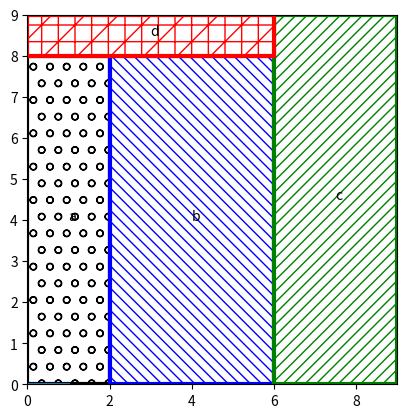
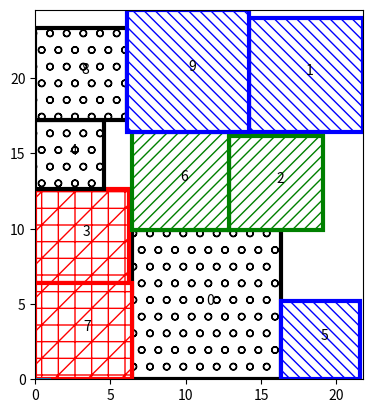

Write the Python code that produced these figures, in order.
###############################################################################
#
# Sequence Pair Floorplanner
#
# Author: ee24s053 Karthik B K
# Date: 26 February 2025
#
# For now, this is simply the code provided with the problem statement.
# The solution will not be pushed here until 24 hours after the submission
# deadline as it appears on Moodle.
#
###############################################################################

import math
import random

class Module:
    def __init__(self, module_name, module_area, aspect_ratios):

        # blindly save the name and area
        self._module_name = module_name
        self._module_area = module_area

        # create a list of width,height tuples for all aspect ratios.
        self._width_height = [(math.sqrt(module_area*ratio), math.sqrt(module_area/ratio)) for ratio in aspect_ratios]

class SeqPair:
    def __init__(self, modules):

        # initialize the g+, g- sequences
        self._positive_sequence = [module_idx for module_idx in range(len(modules))] # positive sequence
        self._negative_sequence = [module_idx for module_idx in range(len(modules))] # negative sequence

        # initialise aspect ratios and current locations
        self._aspect_ratio_choice = [0 for module_idx in range(len(modules))] # aspect ratio choice
        self._coordinates = [(0,0) for module_idx in range(len(modules))]

        # initialize the dimensions of our bounding box
        self._bounding_box_width = 0
        self._bounding_box_height = 0

    def perturb(self, modules):
        # Create a new sequence pair for the neighbor
        new_seq_pair = SeqPair(modules)
        new_seq_pair._positive_sequence = self._positive_sequence[:]
        new_seq_pair._negative_sequence = self._negative_sequence[:]
        new_seq_pair._aspect_ratio_choice = self._aspect_ratio_choice[:]
        
        # Choose a random move
        move_type = random.randint(0, 2)
        
        if move_type == 0:  # M0 from slides: Swap two blocks in positive sequence only
            if len(modules) > 1:
                # pick two random, distinct indices
                idx1, idx2 = random.sample(range(len(modules)), 2)
                # swap in positive sequence only
                new_seq_pair._positive_sequence[idx1], new_seq_pair._positive_sequence[idx2] = new_seq_pair._positive_sequence[idx2], new_seq_pair._positive_sequence[idx1]
        
        elif move_type == 1:  # M1 from slides: Swap two blocks in both sequences
            if len(modules) > 1:
                # pick two random, distinct indices
                idx1, idx2 = random.sample(range(len(modules)), 2)
                # swap in both sequences
                new_seq_pair._positive_sequence[idx1], new_seq_pair._positive_sequence[idx2] = new_seq_pair._positive_sequence[idx2], new_seq_pair._positive_sequence[idx1]
                new_seq_pair._negative_sequence[idx1], new_seq_pair._negative_sequence[idx2] = new_seq_pair._negative_sequence[idx2], new_seq_pair._negative_sequence[idx1]
        
        else:  # Change aspect ratio of a random module
            module_idx = random.randint(0, len(modules)-1)
            # Only change if multiple aspect ratios are available
            if len(modules[module_idx]._width_height) > 1:
                # Choose a new aspect ratio different from current
                aspect_options = [ratio_idx for ratio_idx in range(len(modules[module_idx]._width_height)) if ratio_idx != new_seq_pair._aspect_ratio_choice[module_idx]]
                new_seq_pair._aspect_ratio_choice[module_idx] = random.choice(aspect_options)
        
        return new_seq_pair

    def costEval(self, modules):
        num_modules = len(modules)
        self._coordinates = [(0,0) for _ in range(num_modules)]
        
        # Create horizontal constraints (left-to-right)
        for pos_idx in range(1, num_modules):
            pos_block = self._positive_sequence[pos_idx]
            pos_seq_idx = pos_idx
            
            for neg_block in self._negative_sequence:
                neg_seq_idx = self._positive_sequence.index(neg_block)
                if neg_seq_idx < pos_seq_idx and neg_block != pos_block:
                    # neg_block should be to the left of pos_block
                    min_x_pos = self._coordinates[neg_block][0] + modules[neg_block]._width_height[self._aspect_ratio_choice[neg_block]][0]
                    self._coordinates[pos_block] = (max(self._coordinates[pos_block][0], min_x_pos), self._coordinates[pos_block][1])
                
                if neg_block == pos_block:
                    break
        
        # Create vertical constraints (bottom-to-top)
        for pos_idx in range(num_modules-2, -1, -1):
            pos_block = self._positive_sequence[pos_idx]
            pos_seq_idx = pos_idx
            
            for neg_block in self._negative_sequence:
                neg_seq_idx = self._positive_sequence.index(neg_block)
                if neg_seq_idx > pos_seq_idx:
                    # pos_block should be below neg_block
                    min_y_pos = self._coordinates[neg_block][1] + modules[neg_block]._width_height[self._aspect_ratio_choice[neg_block]][1]
                    self._coordinates[pos_block] = (self._coordinates[pos_block][0], max(self._coordinates[pos_block][1], min_y_pos))
                
                if neg_block == pos_block:
                    break
        
        # Calculate bounding box dimensions
        self._bounding_box_width = max(x_coord + modules[mod_idx]._width_height[self._aspect_ratio_choice[mod_idx]][0] for mod_idx, (x_coord, _) in enumerate(self._coordinates))
        self._bounding_box_height = max(y_coord + modules[mod_idx]._width_height[self._aspect_ratio_choice[mod_idx]][1] for mod_idx, (_, y_coord) in enumerate(self._coordinates))
        
        return self._bounding_box_width * self._bounding_box_height

def accept(delta_cost, temperature):
    if delta_cost <= 0: return True
    return random.random() < math.exp(-delta_cost/temperature)

# S = Initial sequence pair, choice of aspect ratio
# ARmin, ARmax: minimum/maximum allowed aspect ratio of solution
def simulated_annealing(Tmin, Tmax, N, alpha, S, modules, ARmin, ARmax, plot):
    assert(alpha < 1. and Tmin < Tmax)
    temperature, current_cost = Tmax, S.costEval(modules)
    min_cost, min_solution = current_cost, S
    cost_history, temp_history = [], []
    
    while temperature > Tmin:
        for _ in range(N):
            new_solution = S.perturb(modules)
            new_cost = new_solution.costEval(modules)
            
            if accept(new_cost - current_cost, temperature):
                current_cost, S = new_cost, new_solution
                if min_cost >= new_cost:
                    min_cost, min_solution = new_cost, new_solution
                cost_history.append(new_cost)
                temp_history.append(temperature)
        temperature *= alpha
        
    if plot:
        import matplotlib.pyplot as plt
        plt.plot(temp_history, cost_history)
        plt.xlim(max(temp_history), min(temp_history))
        plt.xscale('log')
        
    return min_solution, min_cost

def sp_floorplan(modules, ARmin, ARmax):
    initial_seq_pair = SeqPair(modules)
    max_temp = sum([module._module_area for module in modules])
    best_solution, min_area = simulated_annealing(1, max_temp, 100, 0.9, initial_seq_pair, modules, ARmin, ARmax, False)
    assert(len(best_solution._coordinates) == len(best_solution._aspect_ratio_choice) and (len(best_solution._coordinates) == len(modules)))
    solution = [(best_solution._coordinates[mod_idx], modules[mod_idx]._width_height[best_solution._aspect_ratio_choice[mod_idx]], modules[mod_idx]._module_name) 
               for mod_idx in range(len(modules))]
    return (solution, min_area)

def plot(coords):
    import matplotlib.pyplot as plt
    from matplotlib.patches import Rectangle
    fig, ax = plt.subplots()
    ax.plot([0, 0])
    ax.set_aspect('equal')
    ax.set_xlim(0,max([rect[0][0] + rect[1][0] for rect in coords]))
    ax.set_ylim(0,max([rect[0][1] + rect[1][1] for rect in coords]))
    for idx, rect in enumerate(coords):
        if idx%4 == 3:
            hatch_pattern, color = '/+', 'red'
        elif idx%4 == 2:
            hatch_pattern, color = '///', 'green'
        elif idx%4 == 1:
            hatch_pattern, color = '\\\\\\', 'blue'
        else:
            hatch_pattern, color = 'o', 'black'
        ax.add_patch(Rectangle(rect[0], rect[1][0], rect[1][1], hatch=hatch_pattern, facecolor='white', fill=True, 
                            edgecolor=color, linewidth=3, label=rect[2]))
        ax.text(rect[0][0]+rect[1][0]/2, rect[0][1]+rect[1][1]/2, rect[2])
    plt.show()
    return (fig, ax)

modules = [Module('a', 16, [0.25, 4]), Module('b', 32, [2.0, 0.5]), Module('c', 27, [1./3, 3.]), Module('d', 6, [6])]
solution, area = sp_floorplan(modules, 0.75, 1.33)
plot(solution)

modules = [Module(str(i), random.randint(10,100), [1.]) for i in range(10)]
solution, area = sp_floorplan(modules, 0.5, 2)
plot(solution)